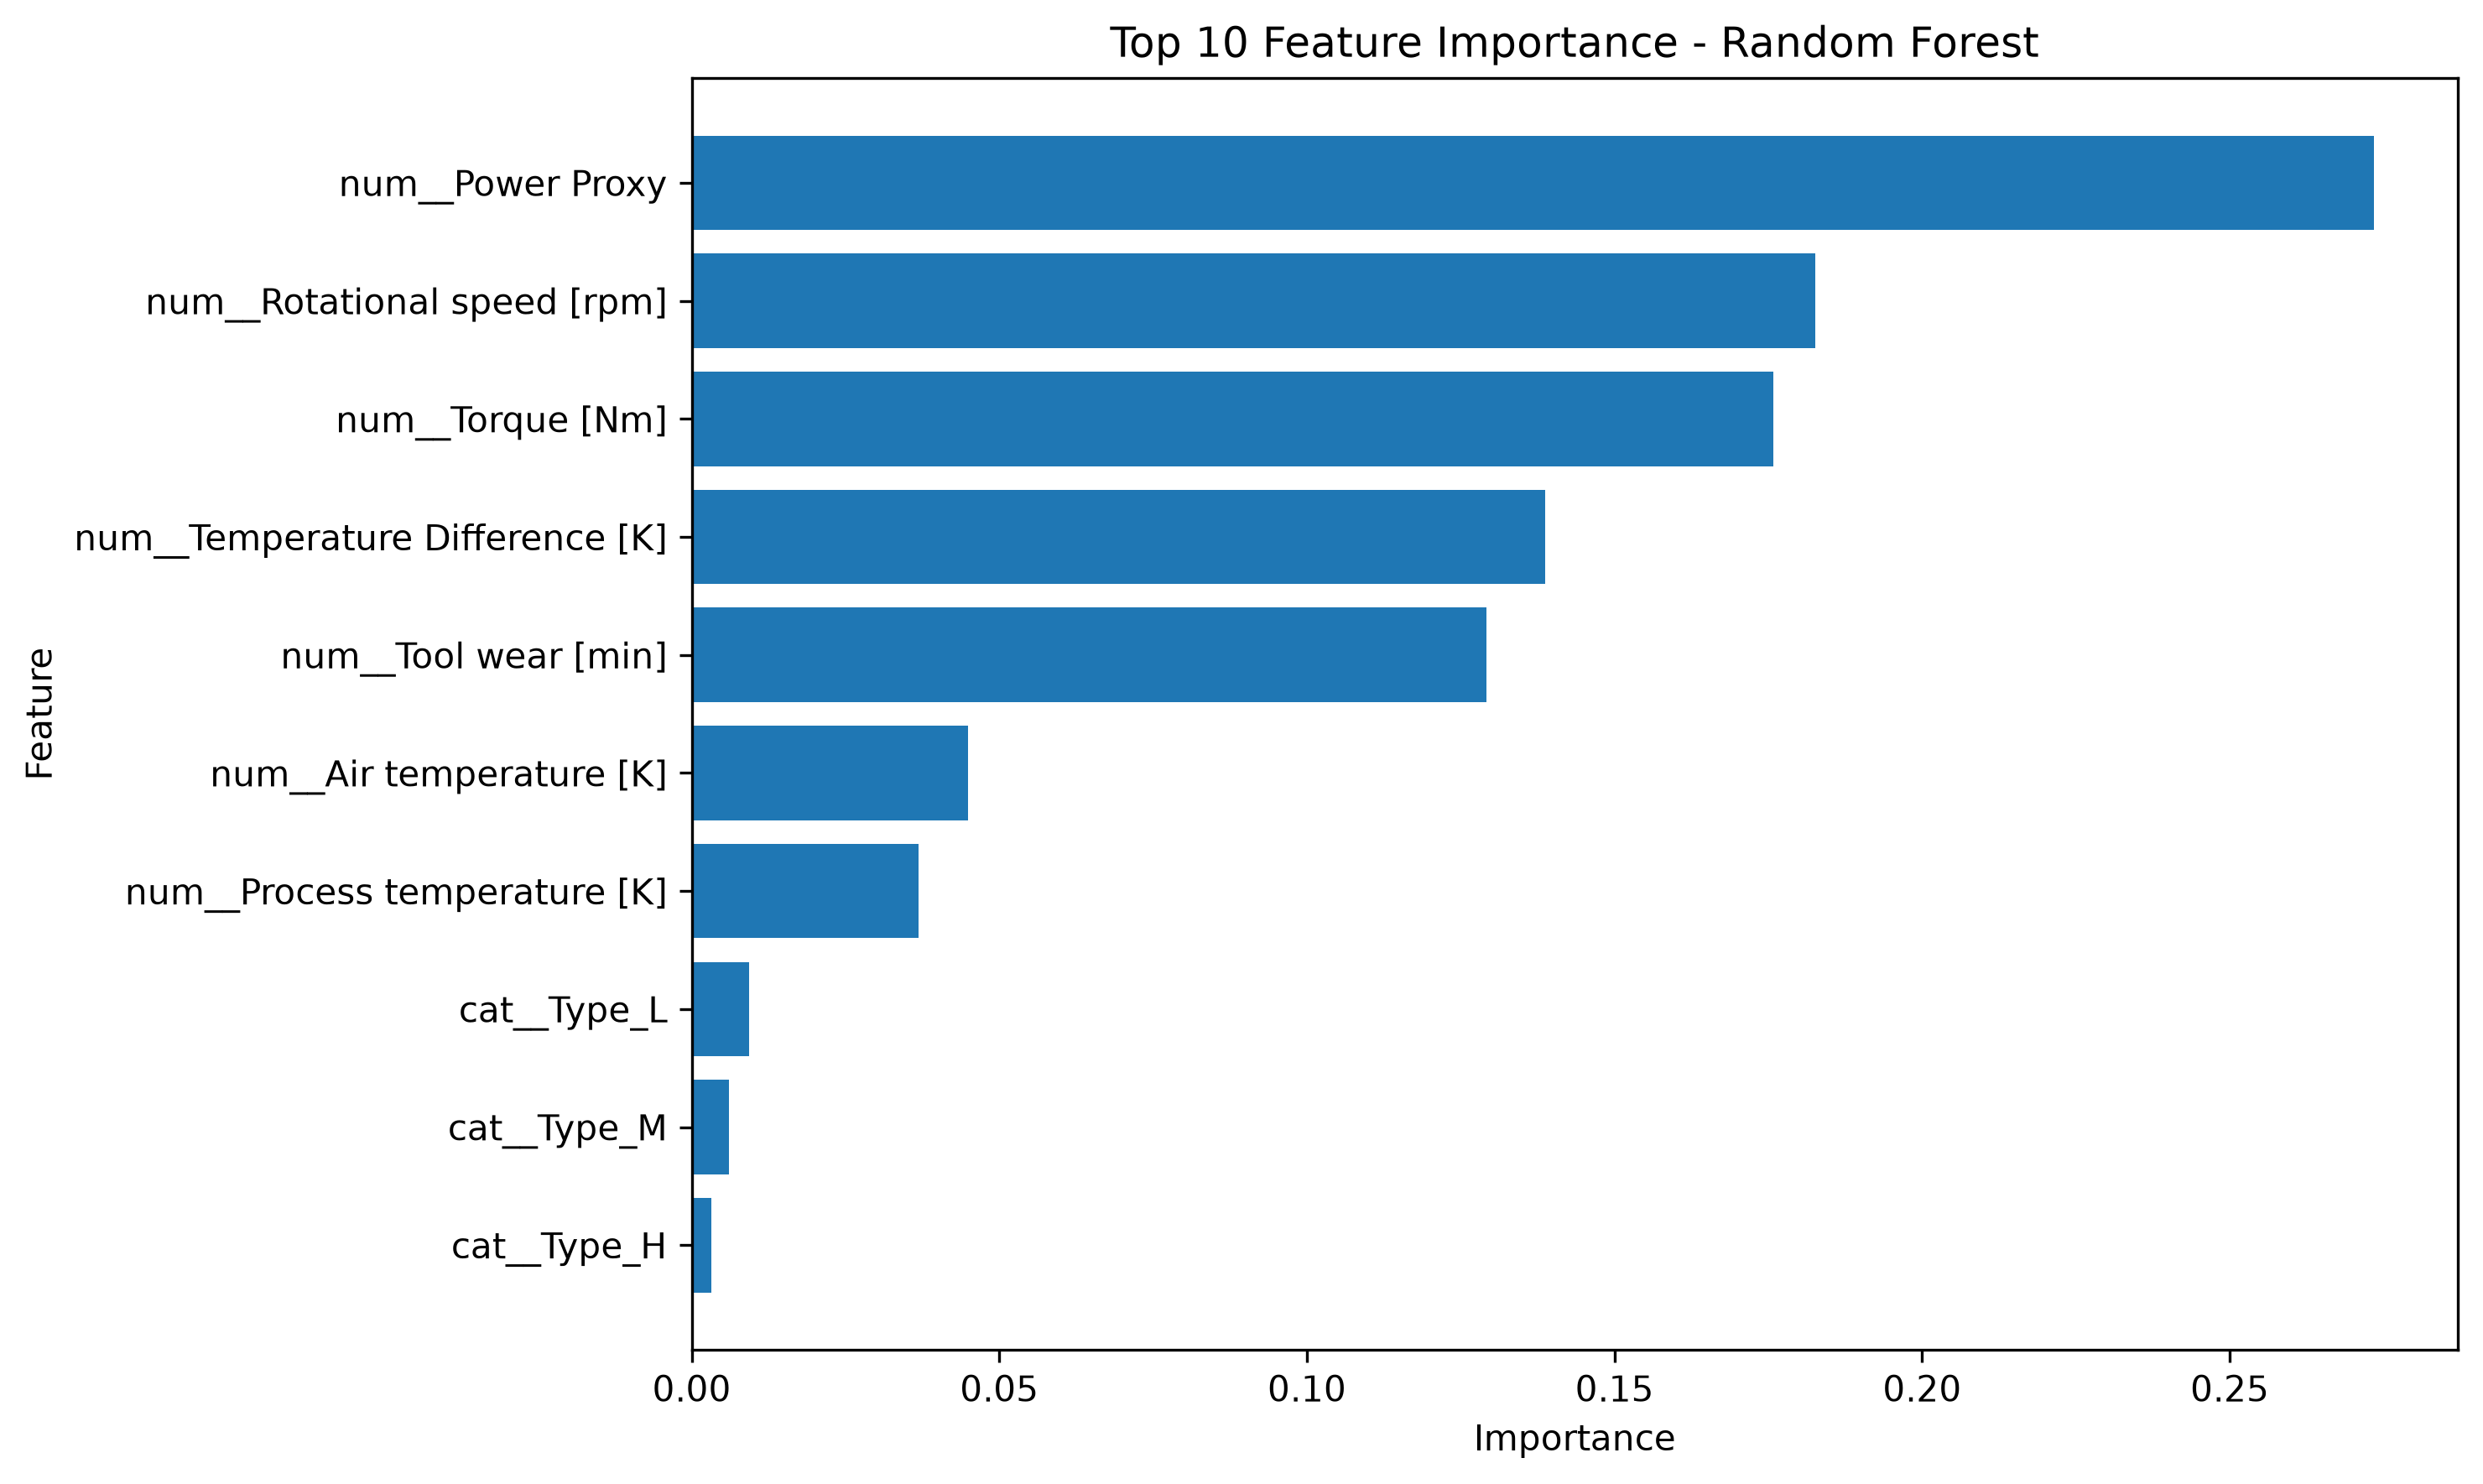

The table this chart was drawn from, first rows:
Feature, Importance
num__Power Proxy, 0.2734
num__Rotational speed [rpm], 0.1826
num__Torque [Nm], 0.1758
num__Temperature Difference [K], 0.1388
num__Tool wear [min], 0.1291
num__Air temperature [K], 0.04487
num__Process temperature [K], 0.03682
cat__Type_L, 0.009387
cat__Type_M, 0.006012
cat__Type_H, 0.003175
